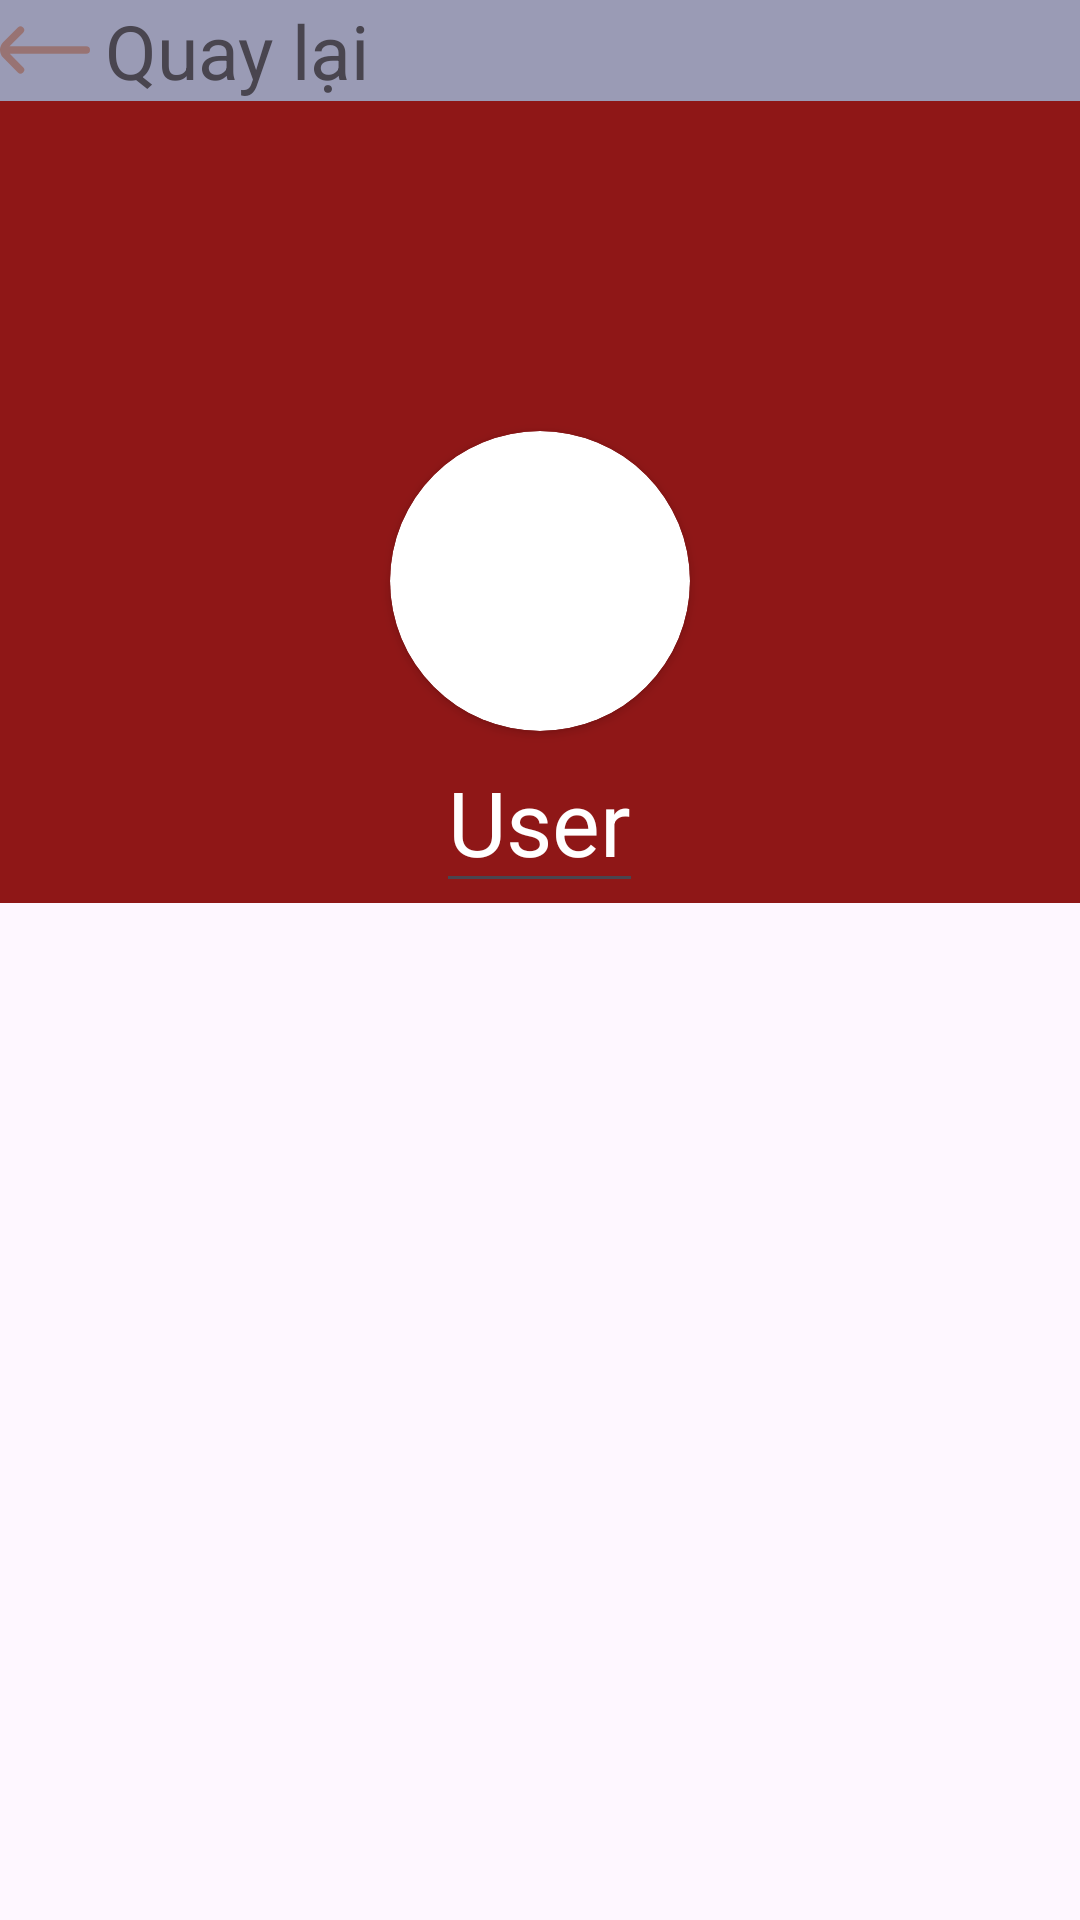

Reconstruct the res/layout file that produces this screen, plus the resources it refers to.
<!-- AndroidManifest.xml: application theme Theme.Appchat -->
<!-- res/layout/activity_profile.xml -->
<?xml version="1.0" encoding="utf-8"?>
<LinearLayout xmlns:android="http://schemas.android.com/apk/res/android"
    xmlns:app="http://schemas.android.com/apk/res-auto"
    xmlns:tools="http://schemas.android.com/tools"
    android:layout_width="match_parent"
    android:layout_height="wrap_content"
    android:layout_marginTop="10dp"
    android:orientation="vertical"
    tools:context=".activity.ProfileActivity">
    <LinearLayout
        android:layout_width="match_parent"
        android:layout_height="wrap_content"
        android:background="#9A9BB5"
        android:orientation="horizontal">
        <ImageView
            android:layout_width="30dp"
            android:layout_height="30dp"
            android:layout_gravity="center"
            android:id="@+id/imgExit"
            android:src="@drawable/exit"/>
        <TextView
            android:layout_width="wrap_content"
            android:layout_height="wrap_content"
            android:layout_weight="1"
            android:layout_marginLeft="5dp"
            android:layout_gravity="center"
            android:textSize="25sp"
            android:text="Quay lại"/>
        <Button
            android:layout_width="wrap_content"
            android:layout_height="wrap_content"
            android:id="@+id/btnSave"
            android:text="Lưu"
            android:layout_gravity="center"
            android:visibility="gone"
            android:textSize="25sp"/>
    </LinearLayout>
    <LinearLayout
        android:layout_width="match_parent"
        android:layout_height="wrap_content"
        android:background="#8F1717"
        android:gravity="center"
        android:orientation="vertical">
        <androidx.cardview.widget.CardView
            android:layout_width="wrap_content"
            android:layout_height="wrap_content"
            android:layout_marginTop="110dp"
            android:layout_gravity="center"
            app:cardCornerRadius="200dp">

            <ImageView
                android:layout_width="100dp"
                android:id="@+id/imgUser"
                android:scaleType="centerCrop"
                android:layout_height="100dp"
                android:src="@drawable/ic_launcher_background"/>


        </androidx.cardview.widget.CardView>
        <EditText
            android:layout_width="wrap_content"
            android:layout_height="wrap_content"
            android:textSize="30dp"
            android:id="@+id/txtUser"
            android:textColor="@color/white"
            android:layout_gravity="center"
            android:text="User"/>
    </LinearLayout>

</LinearLayout>
<!-- resources referenced by this layout -->
<resources>
  <!-- drawable exit (drawable) -->
  <vector xmlns:android="http://schemas.android.com/apk/res/android"
      android:width="24dp"
      android:height="24dp"
      android:viewportWidth="24"
      android:viewportHeight="24"
      android:tint="#987373"><path
      android:fillColor="@android:color/white"
      android:pathData="M.88,14.09,4.75,18a1,1,0,0,0,1.42,0h0a1,1,0,0,0,0-1.42L2.61,13H23a1,1,0,0,0,1-1h0a1,1,0,0,0-1-1H2.55L6.17,7.38A1,1,0,0,0,6.17,6h0A1,1,0,0,0,4.75,6L.88,9.85A3,3,0,0,0,.88,14.09Z"/></vector>
  <style name="Theme.Appchat" parent="Base.Theme.Appchat" />
  <style name="Base.Theme.Appchat" parent="Theme.Material3.DayNight.NoActionBar">
          
          
      </style>
  <!-- not gathered from this repository: default colours our renderer supplied (Android Studio template values) -->
  <color name="white">#FFFFFFFF</color>
</resources>
